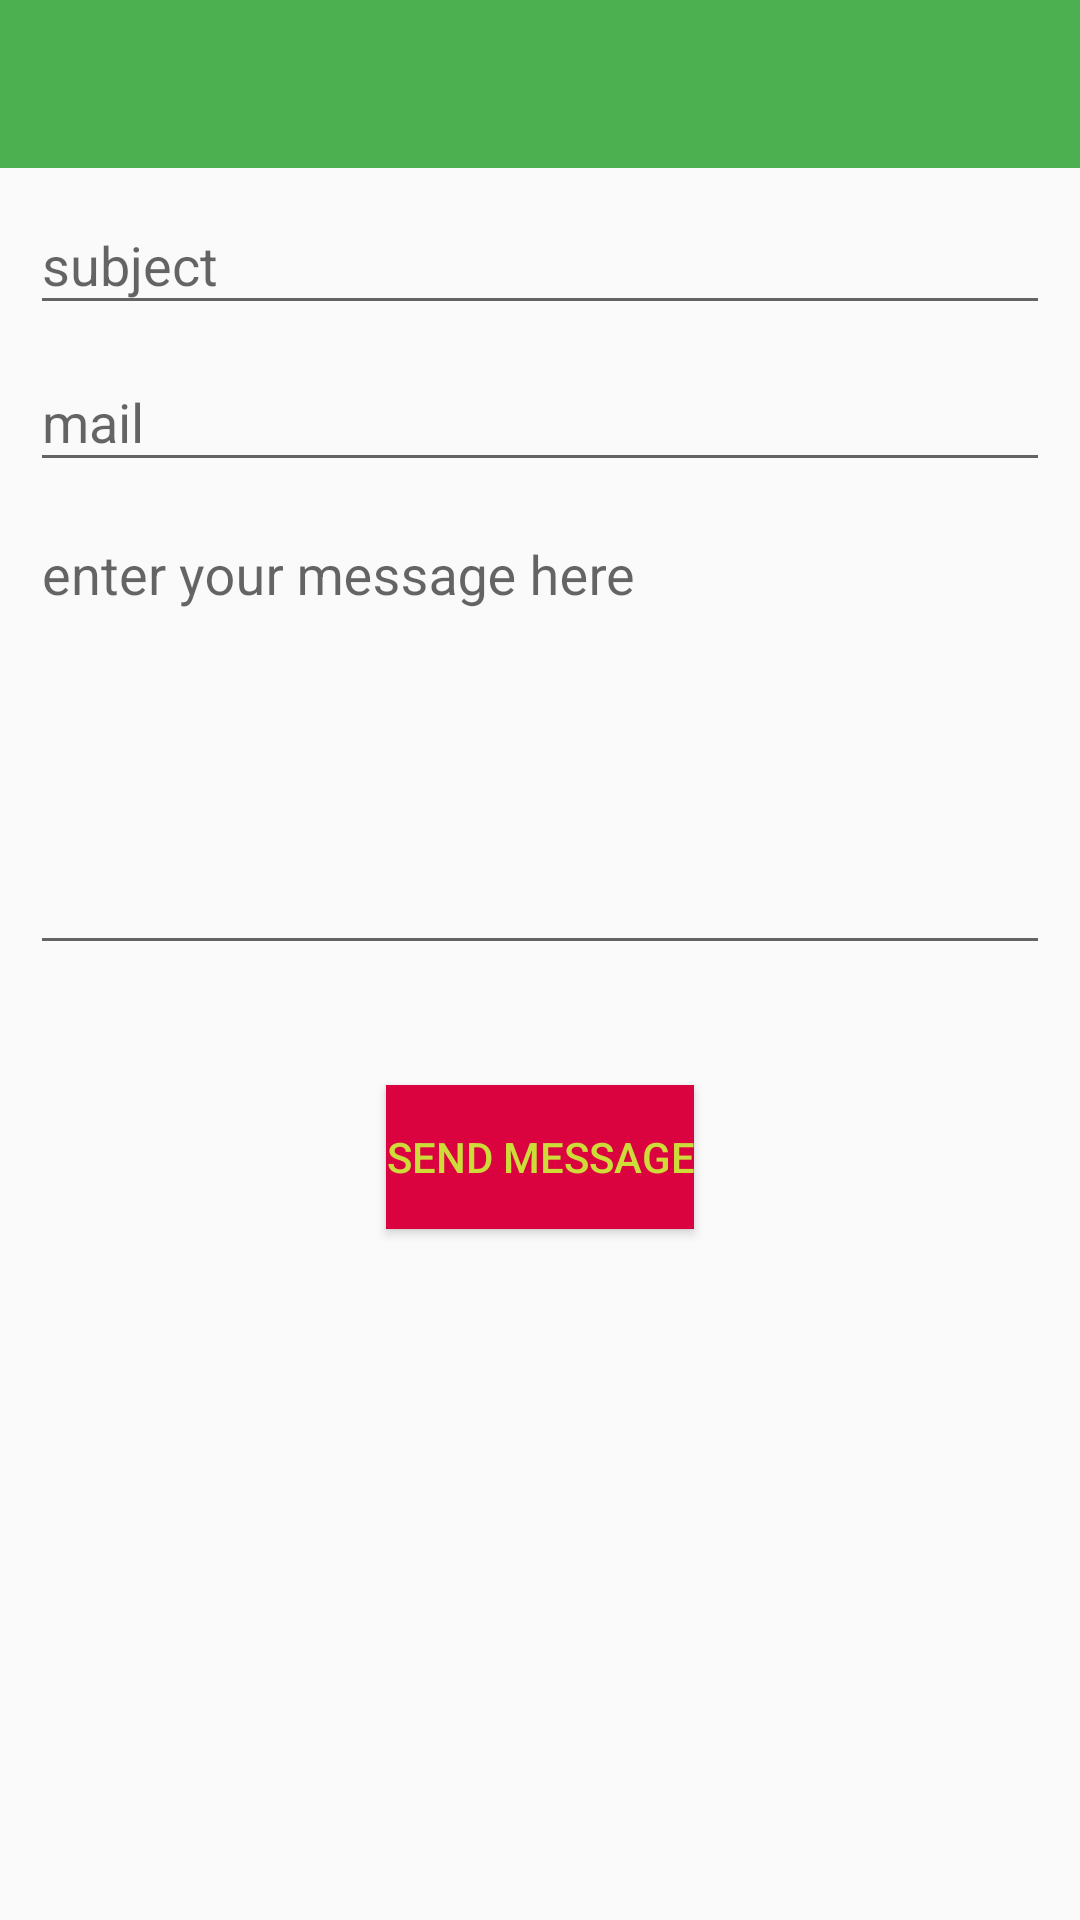

Android layout source for this screen:
<!-- AndroidManifest.xml: application theme AppTheme -->
<!-- res/layout/activity_contact.xml -->
<?xml version="1.0" encoding="utf-8"?>
<androidx.constraintlayout.widget.ConstraintLayout xmlns:android="http://schemas.android.com/apk/res/android"
    xmlns:app="http://schemas.android.com/apk/res-auto"
    xmlns:tools="http://schemas.android.com/tools"
    android:layout_width="match_parent"
    android:layout_height="match_parent"
    tools:context=".activity.Contact">
    <include layout="@layout/appbar"
        android:id="@+id/contactAppBar"/>

    <LinearLayout
        android:id="@+id/linearLayout"
        android:layout_width="match_parent"
        android:layout_height="wrap_content"
        android:orientation="vertical"
        android:paddingStart="10dp"
        android:paddingLeft="10dp"
        android:paddingEnd="10dp"
        android:paddingRight="10dp"
        app:layout_constraintEnd_toEndOf="parent"
        app:layout_constraintStart_toStartOf="parent"
        app:layout_constraintTop_toBottomOf="@id/contactAppBar">

        <com.google.android.material.textfield.TextInputLayout
            android:layout_width="match_parent"
            android:layout_height="wrap_content">

            <com.google.android.material.textfield.TextInputEditText
                android:id="@+id/etSubject"
                android:layout_width="match_parent"
                android:layout_height="match_parent"
                android:hint="@string/et_subject" />
        </com.google.android.material.textfield.TextInputLayout>

        <com.google.android.material.textfield.TextInputLayout
            android:layout_width="match_parent"
            android:layout_height="wrap_content">

            <com.google.android.material.textfield.TextInputEditText
                android:id="@+id/etEmail"
                android:layout_width="match_parent"
                android:layout_height="match_parent"
                android:hint="@string/et_email"
                android:inputType="textEmailAddress" />
        </com.google.android.material.textfield.TextInputLayout>

        <com.google.android.material.textfield.TextInputLayout
            android:layout_width="match_parent"
            android:layout_height="wrap_content">

            <com.google.android.material.textfield.TextInputEditText
                android:id="@+id/etMessage"
                android:layout_width="match_parent"
                android:layout_height="150dp"
                android:gravity="top"
                android:hint="@string/et_message"
                android:inputType="textMultiLine" />
        </com.google.android.material.textfield.TextInputLayout>
    </LinearLayout>
    <Button
        android:id="@+id/btnSend"
        android:layout_width="wrap_content"
        android:layout_height="wrap_content"
        android:theme="@style/MyButton"
        android:background="@color/colorAccent"
        app:layout_constraintTop_toBottomOf="@id/linearLayout"
        app:layout_constraintStart_toStartOf="parent"
        app:layout_constraintEnd_toEndOf="parent"
        android:layout_marginTop="40dp"
        android:text="@string/send_message"/>

</androidx.constraintlayout.widget.ConstraintLayout>
<!-- res/layout/appbar.xml (included above) -->
<?xml version="1.0" encoding="utf-8"?>
<com.google.android.material.appbar.AppBarLayout xmlns:android="http://schemas.android.com/apk/res/android"
    xmlns:app="http://schemas.android.com/apk/res-auto"
    android:layout_width="match_parent"
    android:layout_height="wrap_content"
    app:layout_constraintTop_toTopOf="parent"
    android:theme="@style/AppTheme.AppBarOverlay">

    <androidx.appcompat.widget.Toolbar
        android:id="@+id/toolbar"
        android:layout_width="match_parent"
        android:layout_height="?attr/actionBarSize"
        android:background="?attr/colorPrimary"
        app:popupTheme="@style/AppTheme.PopupOverlay" />

</com.google.android.material.appbar.AppBarLayout>
<!-- resources referenced by this layout -->
<resources>
  <color name="colorAccent">#DA0340</color>
  <string name="et_email">mail</string>
  <string name="et_message">enter your message here</string>
  <string name="et_subject">subject</string>
  <string name="send_message">Send message</string>
  <style name="AppTheme.AppBarOverlay" parent="ThemeOverlay.AppCompat.Dark.ActionBar" />
  <style name="AppTheme.PopupOverlay" parent="ThemeOverlay.AppCompat.Light" />
  <style name="MyButton" parent="Theme.AppCompat.Light.NoActionBar">
          <item name="colorButtonNormal">@color/colorAccent</item>
          <item name="android:foreground">?android:attr/selectableItemBackground</item>
          <item name="android:textColor">@color/colorPrimaryDark</item>
      </style>
  <style name="AppTheme" parent="Theme.AppCompat.Light.DarkActionBar">
          
          <item name="colorPrimary">@color/colorPrimary</item>
          <item name="colorPrimaryDark">@color/colorPrimaryDark</item>
          <item name="colorAccent">@color/colorAccent</item>
          <item name="windowActionBar">false</item>
          <item name="windowNoTitle">true</item>
      </style>
  <color name="colorPrimaryDark">#CDDC39</color>
  <color name="colorPrimary">#4CAF50</color>
</resources>
